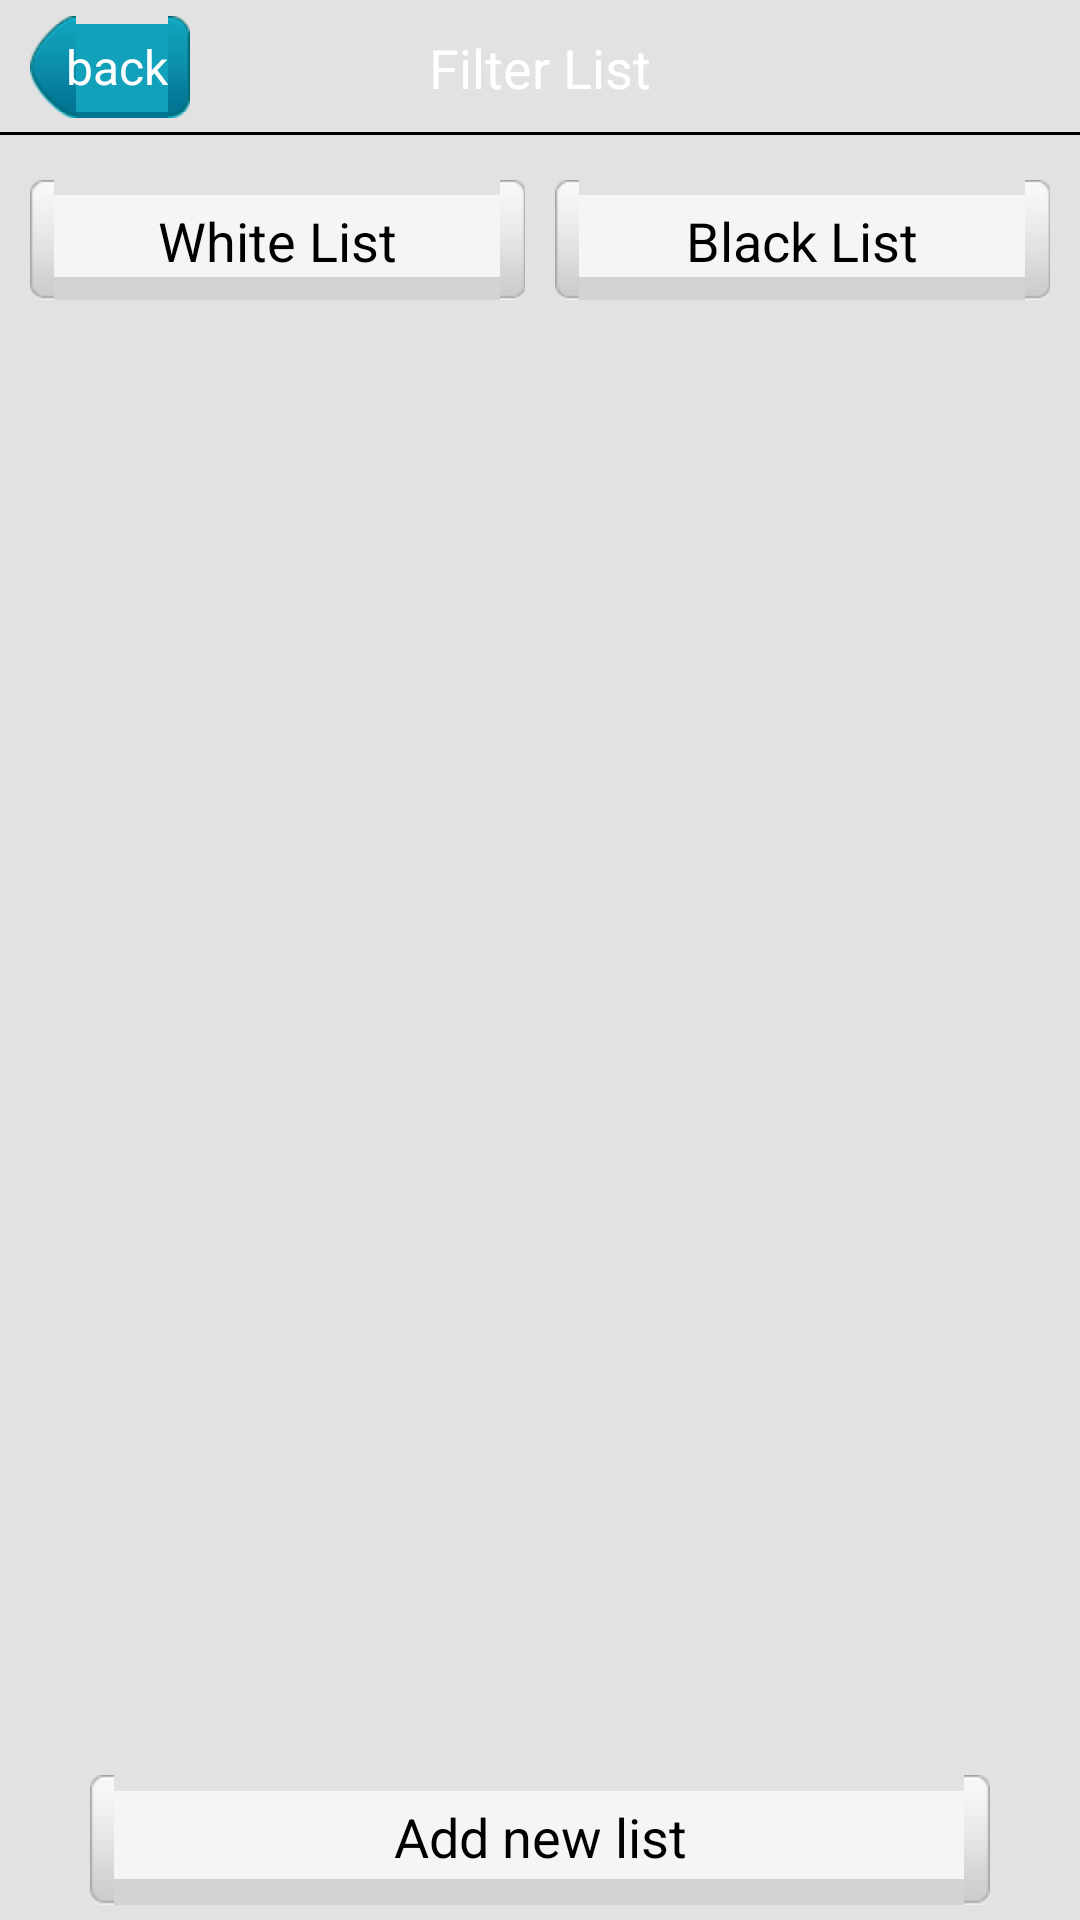

The Android layout XML behind this screen, and the referenced resources:
<!-- AndroidManifest.xml: application theme onward.mobisuite.Default -->
<!-- res/layout/filter_list.xml -->
<LinearLayout xmlns:android="http://schemas.android.com/apk/res/android"
    android:layout_width="fill_parent"
    android:layout_height="fill_parent"
    android:background="?contact_card_bg"
    android:orientation="vertical" >

    <RelativeLayout
        android:id="@+id/cfg_main_panel"
        android:layout_width="fill_parent"
        android:layout_height="@dimen/title_height"
        android:background="?activity_title_bg" >

        <Button
            android:id="@+id/btn_title_back"
            android:layout_width="wrap_content"
            android:layout_height="wrap_content"
            android:layout_alignParentLeft="true"
            android:layout_centerVertical="true"
            android:layout_marginLeft="10.0dip"
            android:background="@drawable/btn_title_back_selector"
            android:text="@string/btn_title_back"
            android:textColor="@color/white"
            android:textSize="16.0sp" />

        <TextView
            android:id="@+id/textview_top_title"
            android:layout_width="fill_parent"
            android:layout_height="wrap_content"
            android:layout_centerInParent="true"
            android:layout_gravity="center"
            android:gravity="center"
            android:text="@string/filter_list"
            android:textColor="#ffffffff"
            android:textSize="18.0sp" />
    </RelativeLayout>

      <LinearLayout
        android:layout_width="fill_parent"
        android:layout_height="wrap_content" 
        android:layout_marginLeft="10.0dip"
        android:layout_marginRight="10.0dip"
        android:layout_marginTop="10.0dip"
        >

        <Button
            android:id="@+id/white_list_btn"
            android:layout_width="0dp"
            android:layout_height="40.0dip"
            android:layout_marginBottom="5.0dip"
            android:layout_marginTop="5.0dip"
            android:layout_weight="1.0"
            android:background="@drawable/button_common_selector"
            android:text="@string/whitelist"
            android:textColor="@color/black"
            android:textSize="@dimen/text_btn_common" />

        <Button
            android:id="@+id/black_list_btn"
            android:layout_width="0dp"
            android:layout_height="40.0dip"
            android:layout_marginBottom="5.0dip"
            android:layout_marginLeft="10.0dip"
            android:layout_marginTop="5.0dip"
            android:layout_weight="1.0"
            android:background="@drawable/button_common_selector"
            android:text="@string/blacklist"
            android:textColor="@color/black"
            android:textSize="@dimen/text_btn_common" />
    </LinearLayout>
   <ListView
        android:id="@+id/filter_list"
        android:layout_width="fill_parent"
        android:layout_height="wrap_content"
        android:layout_marginLeft="12.0dip"
        android:layout_marginRight="12.0dip"
        android:layout_marginTop="10.0dip"
        android:layout_weight="1.0" 
        android:cacheColorHint="#00000000"
        android:listSelector="@drawable/listview_selector"
        android:scrollbars="none"
        android:divider="#00000000"
        />
     <Button
        android:id="@+id/add_new_list_btn"
        android:layout_width="fill_parent"
        android:layout_height="wrap_content"
        android:layout_marginBottom="5.0dip"
        android:layout_marginLeft="30.0dip"
        android:layout_marginRight="30.0dip"
        android:layout_marginTop="5.0dip"
        android:background="@drawable/button_common_selector"
        android:text="@string/add_new_list"
        android:textColor="@color/black"
        android:textSize="@dimen/text_btn_common" />
</LinearLayout>
<!-- resources referenced by this layout -->
<resources>
  <color name="black">#ff000000</color>
  <color name="white">#ffffffff</color>
  <dimen name="text_btn_common">18.0sp</dimen>
  <dimen name="title_height">45.0dip</dimen>
  <!-- drawable btn_title_back_selector (drawable) -->
  <?xml version="1.0" encoding="utf-8"?>
  
  <selector
    xmlns:android="http://schemas.android.com/apk/res/android">
      <item android:state_focused="false" android:state_selected="false" android:state_pressed="false" android:drawable="@drawable/btn_title_back_normal" />
      <item android:state_focused="false" android:state_selected="true" android:state_pressed="false" android:drawable="@drawable/btn_title_back_normal" />
      <item android:state_focused="true" android:state_selected="false" android:state_pressed="false" android:drawable="@drawable/btn_title_back_pressed" />
      <item android:state_focused="true" android:state_selected="true" android:state_pressed="false" android:drawable="@drawable/btn_title_back_pressed" />
      <item android:state_enabled="false" android:drawable="@drawable/btn_title_back_disable" />
      <item android:state_pressed="true" android:drawable="@drawable/btn_title_back_pressed" />
      <item android:drawable="@drawable/btn_title_back_normal" />
  </selector>
  <!-- drawable button_common_selector (drawable) -->
  <?xml version="1.0" encoding="utf-8"?>
  
  <selector
    xmlns:android="http://schemas.android.com/apk/res/android">
      <item android:state_window_focused="false" android:drawable="@drawable/button_common_normal" />
      <item android:state_pressed="true" android:drawable="@drawable/button_common_pressed" />
      <item android:state_focused="true" android:drawable="@drawable/button_common_pressed" />
      <item android:state_enabled="false" android:drawable="@drawable/button_common_disable" />
      <item android:drawable="@drawable/button_common_normal" />
  </selector>
  <!-- drawable listview_selector (drawable) -->
  <?xml version="1.0" encoding="utf-8" ?>
   
  <selector xmlns:android="http://schemas.android.com/apk/res/android">
      <item android:state_focused="true" android:state_pressed="false" android:drawable="@android:color/transparent" />
      <item android:state_focused="true" android:state_pressed="true" android:drawable="@android:color/transparent" />
  </selector>
  <string name="add_new_list">Add new list</string>
  <string name="blacklist">Black List</string>
  <string name="btn_title_back">back</string>
  <string name="filter_list">Filter List</string>
  <string name="whitelist">White List</string>
  <style name="onward.mobisuite.Default" parent="@android:style/Theme">  
       <item name="android:windowNoTitle">true</item>    
       <item name="android:windowContentOverlay">@null</item>
       <item name="contact_card_bg">#ffe2e2e2</item>
       <item name="activity_title_bg">@drawable/tab_bg_above</item>
       </style>
</resources>
